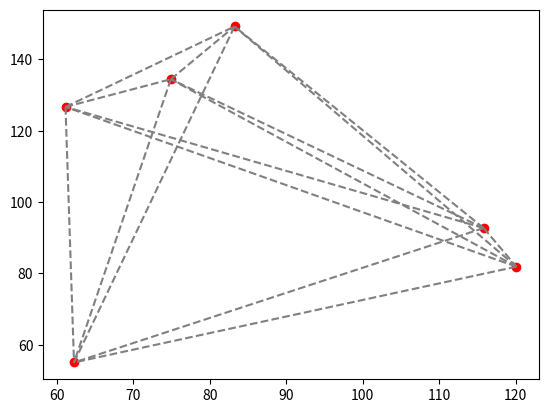
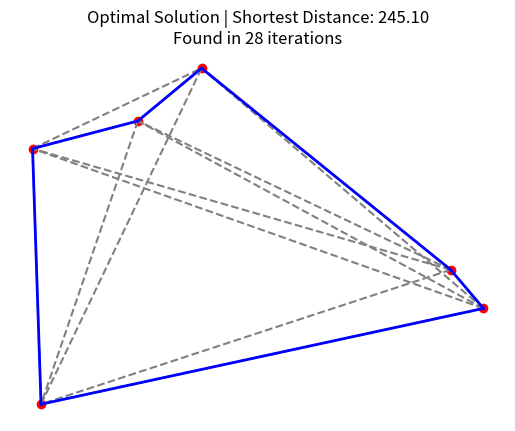

Python code for these plots, in order:
import numpy as np
import matplotlib.pyplot as plt
import random
import time

# Reduced number of cities for a cleaner demo
num_cities = 6  # Reduced for simplicity and performance

# Generate random cities (nodes) with some spacing on a 2D plane


def generate_cities(num_cities):
    return np.random.rand(num_cities, 2) * 100 + 50  # Widely spaced points

# Calculate the Euclidean distance between two cities


def calculate_distance(city1, city2):
    return np.linalg.norm(city1 - city2)

# Create a distance matrix for the cities


def create_distance_matrix(cities):
    num_cities = len(cities)
    distance_matrix = np.zeros((num_cities, num_cities))
    for i in range(num_cities):
        for j in range(i + 1, num_cities):
            distance = calculate_distance(cities[i], cities[j])
            distance_matrix[i][j] = distance
            distance_matrix[j][i] = distance
    return distance_matrix

# Plot the cities and the edges with weights


def plot_graph(cities, distance_matrix, route=None, highlight_color=None):
    plt.scatter(cities[:, 0], cities[:, 1], c='red')  # Plot cities
    for i in range(len(cities)):
        for j in range(i + 1, len(cities)):
            # Plot the roads between cities
            plt.plot([cities[i, 0], cities[j, 0]], [
                     cities[i, 1], cities[j, 1]], 'gray', linestyle='--')

    # If a route is provided, highlight the path
    if route is not None and highlight_color:
        for i in range(len(route)):
            start_city = cities[route[i]]
            end_city = cities[route[(i + 1) % len(route)]]
            plt.plot([start_city[0], end_city[0]], [start_city[1],
                     end_city[1]], color=highlight_color, linewidth=2)

# Two-opt swap: swap two edges to generate a new route


def two_opt_swap(route):
    new_route = route.copy()
    i, j = sorted(random.sample(range(len(route)), 2))
    # Convert reversed iterator to list
    new_route[i:j] = list(reversed(new_route[i:j]))
    return new_route

# Total route distance based on the distance matrix


def total_route_distance(route, distance_matrix):
    return sum(distance_matrix[route[i], route[(i + 1) % len(route)]] for i in range(len(route)))

# BCO function: Bee Colony Optimization for TSP


def bee_colony_optimization(cities, distance_matrix, num_bees, num_iterations, stagnation_limit):
    num_cities = len(cities)
    best_route = np.random.permutation(num_cities)
    best_distance = total_route_distance(best_route, distance_matrix)
    employed_bees = [np.random.permutation(
        num_cities) for _ in range(num_bees)]
    stagnation_count = 0  # To track how long there's been no improvement

    # Bee positions: track their start and target cities along edges
    # Initial positions of bees
    bee_positions = np.array([cities[route[0]] for route in employed_bees])
    # Targets the next city for each bee
    bee_targets = np.array([cities[route[1]] for route in employed_bees])
    # Track progress along the road between cities
    bee_travel_progress = np.zeros(num_bees)

    iteration = 0

    while iteration < num_iterations:
        try:
            # Clear the plot and draw the static graph
            plt.clf()
            plot_graph(cities, distance_matrix)

            # Employed bees explore neighborhood (select new routes)
            improvement_found = False
            for i in range(num_bees):
                new_route = two_opt_swap(employed_bees[i])
                new_distance = total_route_distance(new_route, distance_matrix)
                if new_distance < total_route_distance(employed_bees[i], distance_matrix):
                    employed_bees[i] = new_route
                if new_distance < best_distance:
                    best_route, best_distance = new_route, new_distance
                    improvement_found = True

            # If no improvement found, increment stagnation count
            if not improvement_found:
                stagnation_count += 1
            else:
                stagnation_count = 0  # Reset if there's improvement

            # Stop early if stagnation limit is reached
            if stagnation_count >= stagnation_limit:
                plt.figure()
                plot_graph(cities, distance_matrix, best_route,
                           highlight_color='blue')  # Highlight best route
                plt.title(
                    f"Optimal Solution | Shortest Distance: {best_distance:.2f}\nFound in {iteration} iterations")
                plt.axis('off')  # Turn off axis keys for the final plot
                plt.show()
                return

            # Move bees visibly along the edges
            move_speed = 0.1  # Adjust this to control speed of traversal
            for i, bee_route in enumerate(employed_bees):
                if bee_travel_progress[i] >= 1:
                    current_city_index = bee_route[iteration % num_cities]
                    next_city_index = bee_route[(iteration + 1) % num_cities]
                    bee_positions[i] = cities[current_city_index]
                    bee_targets[i] = cities[next_city_index]
                    bee_travel_progress[i] = 0  # Reset progress

                bee_positions[i] = (1 - bee_travel_progress[i]) * \
                    bee_positions[i] + bee_travel_progress[i] * bee_targets[i]
                # Increment travel progress
                bee_travel_progress[i] += move_speed

                # Plot bee's position (darker yellow and slightly larger)
                # Darker yellow, larger
                plt.scatter(
                    bee_positions[i][0], bee_positions[i][1], c='#FFD700', marker='x', s=120)

            # Display iteration info and best distance so far
            plt.title(
                f"Iteration {iteration} | Shortest Distance: {best_distance:.2f}")
            plt.pause(0.5)  # Pause for a short moment to simulate frame timing

            iteration += 1

        except Exception as e:
            print(f"Error during update: {e}")
            break

    plt.show()


# Initialize the TSP graph
cities = generate_cities(num_cities)
distance_matrix = create_distance_matrix(cities)

# Manually run the BCO optimization
bee_colony_optimization(cities, distance_matrix, num_bees=5,
                        num_iterations=50, stagnation_limit=10)
